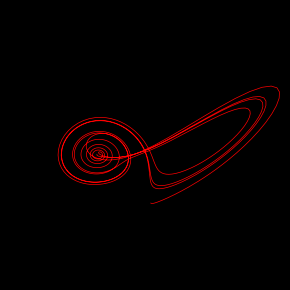

Source code (Python): (Note: this script raises an exception after producing the figure.)
"""@Theo Wolf 2024, generates a pretty gif of the Lorenz attractor"""

import numpy as np
import matplotlib.pyplot as plt
import matplotlib.animation as animation

# From Wikipedia: https://en.wikipedia.org/wiki/Lorenz_system
def lorenz(xyz, *, s=10, r=28, b=2.667):
    """
    Parameters
    ----------
    xyz : array-like, shape (3,)
       Point of interest in three-dimensional space.
    s, r, b : float
       Parameters defining the Lorenz attractor.

    Returns
    -------
    xyz_dot : array, shape (3,)
       Values of the Lorenz attractor's partial derivatives at *xyz*.
    """
    x, y, z = xyz
    x_dot = s * (y - x)
    y_dot = r * x - y - x * z
    z_dot = x * y - b * z
    return np.array([x_dot, y_dot, z_dot])


def main():
    dt = 0.01
    num_steps = 5000

    xyzs = np.empty((num_steps + 1, 3))  # Need one more for the initial values
    xyzs[0] = (0.0, 1.0, 1.05)  # Set initial values
    # Integrate with Euler method
    for i in range(num_steps):
        xyzs[i + 1] = xyzs[i] + lorenz(xyzs[i]) * dt

    # setup the figure size
    fig = plt.figure(figsize=(10, 3), dpi=300)
    ax = fig.add_subplot(111, projection="3d")
    ax.set_xlim(-20, 20)
    ax.set_ylim(-20, 20)
    ax.set_zlim(5, 55)
    ax.grid(False)
    ax.axis("off")
    ax.set_facecolor("black")
    fig.patch.set_facecolor("black")
    line = ax.plot(xyzs[0, 0], xyzs[0, 1], xyzs[0, 2], lw=0.5, color="red")[0]
    plt.tight_layout()

    # setup save
    writer = animation.PillowWriter(fps=60)
    writer.setup(
        fig,
        "lorenz.gif",
        dpi=400,
    )

    def update(frame):
        line.set_xdata(xyzs[:frame, 0])
        line.set_ydata(xyzs[:frame, 1])
        line.set_3d_properties(xyzs[:frame, 2])
        return line
    
    for j in np.arange(0, num_steps, 10):
        update(j)
        writer.grab_frame()
    writer.finish()


if __name__=="__main__":
    main()
